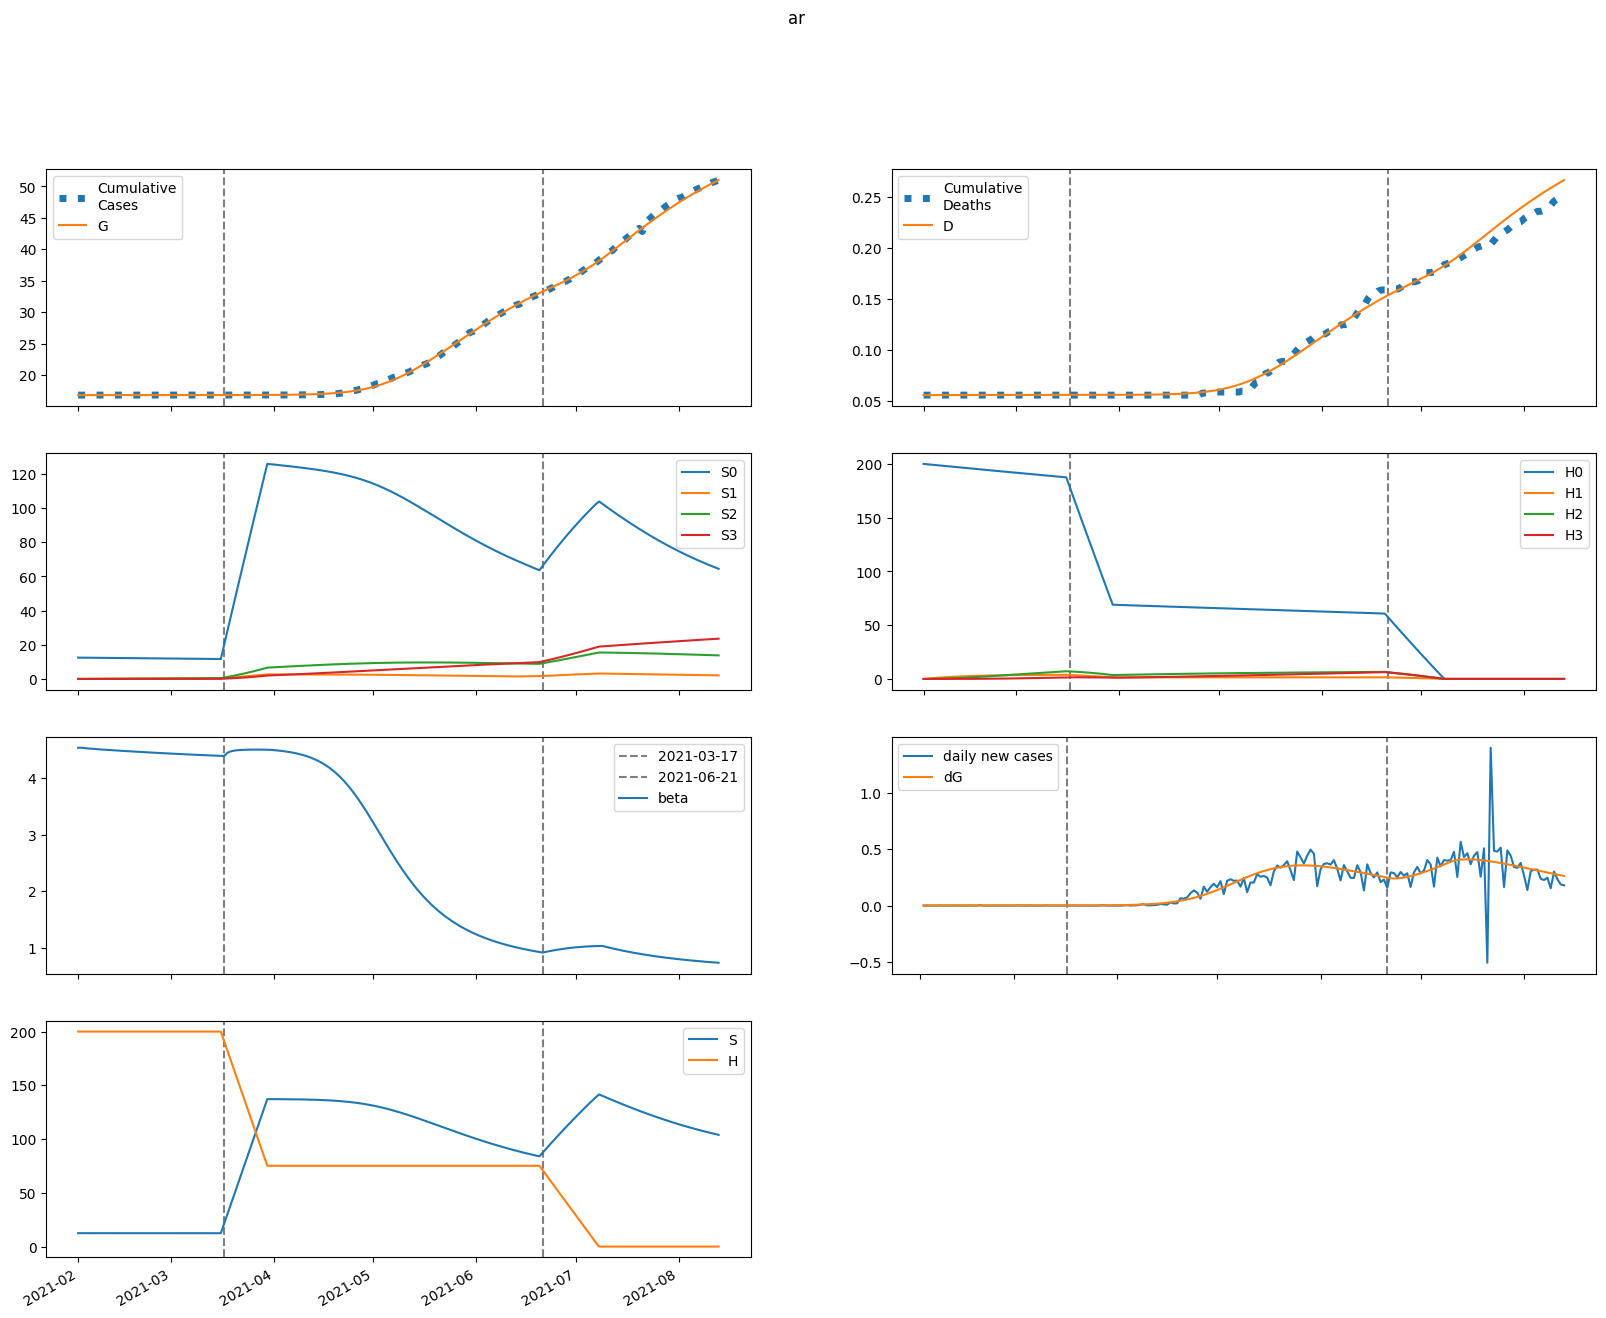

Data behind this chart, as committed beside it:
series, 2021-02-01, 2021-02-02, 2021-02-03, 2021-02-04, 2021-02-05, 2021-02-06, 2021-02-07, 2021-02-08, 2021-02-09, 2021-02-10, 2021-02-11, 2021-02-12, 2021-02-13, 2021-02-14, 2021-02-15, 2021-02-16, 2021-02-17, 2021-02-18, 2021-02-19, 2021-02-20, 2021-02-21, 2021-02-22, 2021-02-23
S, 12480, 12478, 12476, 12475, 12473, 12472, 12471, 12470, 12469, 12468, 12467, 12466, 12465, 12464, 12463, 12462, 12461, 12460, 12459, 12458, 12457, 12456, 12455
E, 0.1044, 1.939, 3.092, 3.824, 4.29, 4.587, 4.773, 4.887, 4.952, 4.982, 4.989, 4.98, 4.958, 4.927, 4.89, 4.848, 4.803, 4.755, 4.706, 4.655, 4.603, 4.551, 4.498
I, 14.81, 8.891, 5.468, 3.493, 2.359, 1.711, 1.342, 1.134, 1.016, 0.9505, 0.9131, 0.8912, 0.8773, 0.8675, 0.8595, 0.8522, 0.8449, 0.8374, 0.8296, 0.8216, 0.8132, 0.8047, 0.7959
A, 30.6, 29.38, 28.48, 27.78, 27.21, 26.72, 26.3, 25.93, 25.58, 25.26, 24.95, 24.66, 24.38, 24.1, 23.84, 23.58, 23.32, 23.06, 22.82, 22.57, 22.32, 22.08, 21.84
IH, 0.0, 2.961, 3.239, 2.692, 2.027, 1.472, 1.069, 0.7959, 0.6195, 0.509, 0.4413, 0.4004, 0.3759, 0.361, 0.3516, 0.3454, 0.3409, 0.3372, 0.3339, 0.3307, 0.3275, 0.3243, 0.321
IN, 2.961, 5.424, 6.29, 6.325, 5.96, 5.429, 4.858, 4.309, 3.811, 3.373, 2.996, 2.674, 2.403, 2.174, 1.982, 1.82, 1.684, 1.57, 1.473, 1.391, 1.322, 1.262, 1.211
D, 56.0, 56.0, 56.02, 56.04, 56.06, 56.07, 56.08, 56.09, 56.09, 56.1, 56.1, 56.1, 56.11, 56.11, 56.11, 56.11, 56.11, 56.12, 56.12, 56.12, 56.12, 56.13, 56.13
R, 0.0, 1.726, 5.299, 9.12, 12.65, 15.75, 18.48, 20.88, 23.05, 25.03, 26.86, 28.59, 30.23, 31.8, 33.31, 34.78, 36.2, 37.59, 38.95, 40.28, 41.59, 42.87, 44.13
G, 16828, 16828, 16828, 16828, 16829, 16829, 16829, 16830, 16830, 16830, 16831, 16831, 16831, 16832, 16832, 16832, 16833, 16833, 16833, 16834, 16834, 16834, 16835
H, 199951, 199951, 199951, 199951, 199951, 199951, 199951, 199951, 199951, 199951, 199951, 199951, 199951, 199951, 199951, 199951, 199951, 199951, 199951, 199951, 199951, 199951, 199951
S0, 12480, 12459, 12439, 12419, 12399, 12379, 12359, 12340, 12320, 12300, 12281, 12262, 12242, 12223, 12203, 12184, 12165, 12146, 12127, 12107, 12088, 12069, 12050
E0, 0.1044, 1.939, 3.09, 3.818, 4.28, 4.572, 4.754, 4.863, 4.922, 4.948, 4.95, 4.936, 4.91, 4.875, 4.834, 4.788, 4.739, 4.688, 4.635, 4.581, 4.526, 4.471, 4.416
I0, 14.81, 8.891, 5.468, 3.493, 2.359, 1.71, 1.34, 1.131, 1.013, 0.9467, 0.9085, 0.8857, 0.871, 0.8604, 0.8517, 0.8436, 0.8356, 0.8274, 0.819, 0.8103, 0.8013, 0.7922, 0.783
A0, 30.6, 29.38, 28.48, 27.78, 27.2, 26.72, 26.3, 25.92, 25.57, 25.24, 24.93, 24.64, 24.35, 24.07, 23.8, 23.53, 23.26, 23, 22.75, 22.49, 22.24, 21.99, 21.75
IH0, 0.0, 2.961, 3.239, 2.692, 2.027, 1.472, 1.069, 0.7954, 0.6188, 0.5081, 0.4401, 0.3989, 0.374, 0.3588, 0.3492, 0.3426, 0.3378, 0.3338, 0.3302, 0.3268, 0.3233, 0.3198, 0.3163
IN0, 2.961, 5.424, 6.29, 6.325, 5.96, 5.429, 4.857, 4.308, 3.81, 3.372, 2.994, 2.672, 2.399, 2.17, 1.977, 1.815, 1.678, 1.563, 1.466, 1.383, 1.312, 1.252, 1.2
D0, 56.0, 56.0, 56.02, 56.04, 56.06, 56.07, 56.08, 56.09, 56.09, 56.1, 56.1, 56.1, 56.11, 56.11, 56.11, 56.11, 56.11, 56.12, 56.12, 56.12, 56.12, 56.12, 56.13
R0, 0.0, 1.726, 5.299, 9.12, 12.65, 15.75, 18.48, 20.88, 23.05, 25.02, 26.86, 28.58, 30.22, 31.79, 33.3, 34.76, 36.18, 37.57, 38.92, 40.25, 41.54, 42.82, 44.07
G0, 16828, 16828, 16828, 16828, 16829, 16829, 16829, 16830, 16830, 16830, 16831, 16831, 16831, 16832, 16832, 16832, 16833, 16833, 16833, 16834, 16834, 16834, 16834
H0, 199951, 199651, 199352, 199053, 198754, 198456, 198158, 197861, 197564, 197268, 196972, 196676, 196381, 196087, 195793, 195499, 195206, 194913, 194621, 194329, 194037, 193746, 193455
S1, 0.0, 18.72, 36.06, 52.14, 67.04, 80.84, 93.62, 105.5, 116.4, 126.6, 136, 144.7, 152.7, 160.2, 167, 173.4, 179.3, 184.7, 189.7, 194.3, 198.6, 202.5, 206.2
E1, 0.0, 0.0, 0.002344, 0.00585, 0.009937, 0.0143, 0.01877, 0.02323, 0.02761, 0.03184, 0.03589, 0.03973, 0.04332, 0.04667, 0.04976, 0.0526, 0.05518, 0.05752, 0.05962, 0.06149, 0.06316, 0.06462, 0.06589
I1, 0.0, 0.0, 0.0, 0.0001613, 0.0004992, 0.0009832, 0.001574, 0.002236, 0.00294, 0.003664, 0.004389, 0.005103, 0.005795, 0.006458, 0.007086, 0.007675, 0.008224, 0.008731, 0.009196, 0.00962, 0.01, 0.01035, 0.01065
A1, 0.0, 0.0, 0.0, 0.0003333, 0.001152, 0.002518, 0.004451, 0.006942, 0.009967, 0.01349, 0.01748, 0.02188, 0.02665, 0.03174, 0.0371, 0.04269, 0.04845, 0.05436, 0.06035, 0.06641, 0.07248, 0.07856, 0.08459
IH1, 0.0, 0.0, 0.0, 0.0, 3.225152641049761e-05, 0.0001158, 0.0002538, 0.00044, 0.0006644, 0.0009159, 0.001185, 0.001463, 0.001742, 0.002019, 0.002288, 0.002546, 0.002792, 0.003023, 0.003238, 0.003437, 0.00362, 0.003787, 0.003939
IN1, 0.0, 0.0, 0.0, 0.0, 3.225152641049761e-05, 0.0001267, 0.000302, 0.000566, 0.000918, 0.001352, 0.001857, 0.002422, 0.003036, 0.003684, 0.004356, 0.00504, 0.005727, 0.006409, 0.007077, 0.007725, 0.00835, 0.008946, 0.00951
D1, 0.0, 0.0, 0.0, 0.0, 0.0, 2.0885831331394236e-07, 9.585313059014666e-07, 2.601983815699301e-06, 5.4516838951956345e-06, 9.754082084097693e-06, 1.5685493057309343e-05, 2.335812712109611e-05, 3.282975094976849e-05, 4.411379494971165e-05, 5.71886016966429e-05, 7.200542116853395e-05, 8.849514220732897e-05, 0.0001066, 0.0001261, 0.0001471, 0.0001694, 0.0001928, 0.0002173
R1, 0.0, 0.0, 0.0, 0.0, 1.337842725371659e-05, 8.116187637848141e-05, 0.0002615, 0.0006178, 0.001212, 0.002098, 0.003325, 0.004932, 0.006949, 0.009401, 0.0123, 0.01567, 0.01951, 0.02381, 0.02858, 0.03381, 0.0395, 0.04562, 0.05217
G1, 0.0, 0.0, 0.0, 0.0001613, 0.0005637, 0.001247, 0.002231, 0.003523, 0.005122, 0.007021, 0.009212, 0.01168, 0.01442, 0.0174, 0.02061, 0.02403, 0.02765, 0.03145, 0.0354, 0.03951, 0.04374, 0.04808, 0.05253
H1, 0.0, 299.9, 578, 835.7, 1075, 1296, 1501, 1691, 1867, 2030, 2181, 2321, 2450, 2569, 2680, 2782, 2877, 2964, 3045, 3119, 3188, 3251, 3310
S2, 0.0, 0.0, 1.337, 3.896, 7.574, 12.27, 17.9, 24.37, 31.61, 39.55, 48.12, 57.26, 66.91, 77.02, 87.54, 98.43, 109.6, 121.1, 132.9, 144.8, 157, 169.3, 181.8
E2, 0.0, 0.0, 0.0, 5.1897678210763985e-05, 0.0001801, 0.0003977, 0.0007116, 0.001125, 0.001638, 0.002248, 0.002952, 0.003742, 0.004611, 0.005553, 0.006559, 0.007621, 0.008731, 0.009881, 0.01106, 0.01227, 0.0135, 0.01474, 0.01599
I2, 0.0, 0.0, 0.0, 0.0, 3.5707523562861474e-06, 1.4536466637345958e-05, 3.608230542723278e-05, 7.06069141454406e-05, 0.0001198, 0.0001846, 0.0002654, 0.0003623, 0.0004748, 0.0006022, 0.0007434, 0.0008973, 0.001063, 0.001238, 0.001423, 0.001615, 0.001813, 0.002017, 0.002225
A2, 0.0, 0.0, 0.0, 0.0, 7.379454888177088e-06, 3.2697165426651485e-05, 8.792868481883332e-05, 0.0001856, 0.0003381, 0.0005574, 0.0008548, 0.00124, 0.001722, 0.002309, 0.003006, 0.003818, 0.004748, 0.005799, 0.006971, 0.008265, 0.009678, 0.01121, 0.01286
IH2, 0.0, 0.0, 0.0, 0.0, 0.0, 7.141504712572295e-07, 3.2597437815919424e-06, 8.825223135443261e-06, 1.847684295550346e-05, 3.3072497807732323e-05, 5.323601566219379e-05, 7.93621167255908e-05, 0.0001116, 0.0001501, 0.0001945, 0.0002447, 0.0003002, 0.0003607, 0.0004257, 0.0004947, 0.0005671, 0.0006426, 0.0007205
IN2, 0.0, 0.0, 0.0, 0.0, 0.0, 7.141504712572295e-07, 3.501303425946261e-06, 1.0128745928139482e-05, 2.2546186296110192e-05, 4.270700892063551e-05, 7.243641985594799e-05, 0.0001133, 0.0001667, 0.0002337, 0.0003148, 0.0004105, 0.0005209, 0.0006458, 0.0007848, 0.0009374, 0.001103, 0.00128, 0.001468
D2, 0.0, 0.0, 0.0, 0.0, 0.0, 0.0, 4.6247815058636376e-09, 2.573462230512895e-08, 8.288606361142035e-08, 2.0254062525712787e-07, 4.167154838757173e-07, 7.61467676291061e-07, 1.2754104159108496e-06, 1.9983594733610106e-06, 2.970156803680789e-06, 4.229690604178729e-06, 5.81411331335469e-06, 7.75824710455492e-06, 1.0094158656821906e-05, 1.285088068342685e-05, 1.6054256197284567e-05, 1.9726882056984684e-05, 2.388813024834005e-05
R2, 0.0, 0.0, 0.0, 0.0, 0.0, 2.962405563791377e-07, 2.0860499301526985e-06, 7.834746183508225e-06, 2.1401072372723524e-05, 4.800482589294556e-05, 9.410382217092344e-05, 0.0001672, 0.0002758, 0.0004288, 0.0006358, 0.0009067, 0.001251, 0.00168, 0.002201, 0.002826, 0.003563, 0.004421, 0.005407
G2, 0.0, 0.0, 0.0, 0.0, 3.5707523562861474e-06, 1.5964767579860415e-05, 4.332519302468562e-05, 9.228272391378656e-05, 0.0001697, 0.0002824, 0.0004371, 0.0006402, 0.0008976, 0.001215, 0.001597, 0.002048, 0.002573, 0.003173, 0.003853, 0.004614, 0.005459, 0.006388, 0.007402
H2, 0.0, 0.0, 21.42, 62.45, 121.4, 196.7, 286.9, 390.7, 506.9, 634.2, 771.7, 918.3, 1073, 1235, 1404, 1579, 1759, 1943, 2132, 2324, 2519, 2717, 2917
S3, 0.0, 0.0, 0.0, 0.01591, 0.0623, 0.1525, 0.2985, 0.5116, 0.8017, 1.178, 1.649, 2.222, 2.903, 3.7, 4.617, 5.659, 6.83, 8.135, 9.577, 11.16, 12.88, 14.75, 16.77
E3, 0.0, 0.0, 0.0, 0.0, 3.248202110717648e-07, 1.4573279754379569e-06, 3.973963607896324e-06, 8.507075021026092e-06, 1.5714326821118893e-05, 2.6252282261122968e-05, 4.075481013853954e-05, 5.981679211014243e-05, 8.398286754177547e-05, 0.0001137, 0.0001495, 0.0001917, 0.0002405, 0.0002963, 0.0003592, 0.0004293, 0.0005068, 0.0005917, 0.000684
I3, 0.0, 0.0, 0.0, 0.0, 0.0, 2.2348832819524967e-08, 1.1367885859266605e-07, 3.4163072070879975e-07, 7.902966821756432e-07, 1.5553818600071852e-06, 2.7394833064345753e-06, 4.44777177228267e-06, 6.78427976794251e-06, 9.848900003960773e-06, 1.3735105518466685e-05, 1.8528336106888282e-05, 2.4304958683338684e-05, 3.113169635375967e-05, 3.9065424038131234e-05, 4.815324009676579e-05, 5.843273833488746e-05, 6.993241977520088e-05, 8.267219705688091e-05
A3, 0.0, 0.0, 0.0, 0.0, 0.0, 4.6186962057102054e-08, 2.5155378191150545e-07, 8.065227987135701e-07, 1.9837871053270315e-06, 4.138607715500791e-06, 7.705342356329213e-06, 1.3191043233945263e-05, 2.116699511440843e-05, 3.225899270284718e-05, 4.713701853755163e-05, 6.65048275912423e-05, 9.108980223039474e-05, 0.0001216, 0.0001589, 0.0002036, 0.0002565, 0.0003182, 0.0003896
IH3, 0.0, 0.0, 0.0, 0.0, 0.0, 0.0, 4.4697665639049935e-09, 2.4941709148634786e-08, 8.06354781964701e-08, 1.9785488660639568e-07, 4.087225228358207e-07, 7.496110682382684e-07, 1.2595054670713655e-06, 1.9784522301517607e-06, 2.9461938169863545e-06, 4.201038695955719e-06, 5.778980977749212e-06, 7.713058005543466e-06, 1.0032919124915122e-05, 1.2764571985850765e-05, 1.5930271661938697e-05, 1.9548520328935947e-05, 2.3634149460647107e-05
IN3, 0.0, 0.0, 0.0, 0.0, 0.0, 0.0, 4.4697665639049935e-09, 2.6453596719923408e-08, 9.03294952912889e-08, 2.3319284758285983e-07, 5.050395659386848e-07, 9.679742420941094e-07, 1.6946878634456848e-06, 2.766449232832698e-06, 4.270833976621383e-06, 6.299379623552539e-06, 8.94531245180571e-06, 1.2301448817163542e-05, 1.6458335351955915e-05, 2.1502661159754154e-05, 2.7515951449229353e-05, 3.457353533677879e-05, 4.2743769648552234e-05
D3, 0.0, 0.0, 0.0, 0.0, 0.0, 0.0, 0.0, 2.894585185091861e-11, 1.9046637145817686e-10, 7.126552984261787e-10, 1.9939477672403873e-09, 4.640802233797453e-09, 9.49522373810019e-09, 1.765168071052402e-08, 3.046397959220442e-08, 4.954329582299989e-08, 7.674888742930357e-08, 1.1417310742818068e-07, 1.641222560367272e-07, 2.2909464026976966e-07, 3.1175699060961074e-07, 4.149201596205027e-07, 5.415148184815461e-07
R3, 0.0, 0.0, 0.0, 0.0, 0.0, 0.0, 1.8541276482602017e-09, 1.4939317946811742e-08, 6.42374386497979e-08, 1.9938823600141157e-07, 5.036854436837671e-07, 1.1023316607398105e-06, 2.169518665872054e-06, 3.934093030469162e-06, 6.68371817875327e-06, 1.0767557223487913e-05, 1.6597578234133793e-05, 2.4648629650772167e-05, 3.545745490907625e-05, 4.962081903149879e-05, 6.779291225760702e-05, 9.068218167642173e-05, 0.000119
G3, 0.0, 0.0, 0.0, 0.0, 0.0, 2.2348832819524967e-08, 1.2261839172047604e-07, 3.9604179727367613e-07, 9.813600470240395e-07, 2.062563897725839e-06, 3.868818088156103e-06, 6.672899876578028e-06, 1.0788516581150935e-05, 1.65668487243462e-05, 2.4392614240436424e-05, 3.467988703624469e-05, 4.786784405545041e-05, 6.441656519920687e-05, 8.480297142508231e-05, 0.0001095, 0.0001391, 0.0001739, 0.0002146
H3, 0.0, 0.0, 0.0, 0.255, 0.9985, 2.444, 4.786, 8.202, 12.85, 18.89, 26.44, 35.62, 46.56, 59.33, 74.04, 90.75, 109.6, 130.5, 153.6, 179, 206.7, 236.7, 269
beta, 4.534, 4.534, 4.527, 4.521, 4.516, 4.512, 4.507, 4.503, 4.499, 4.495, 4.491, 4.487, 4.484, 4.48, 4.476, 4.473, 4.469, 4.466, 4.462, 4.459, 4.456, 4.452, 4.449
